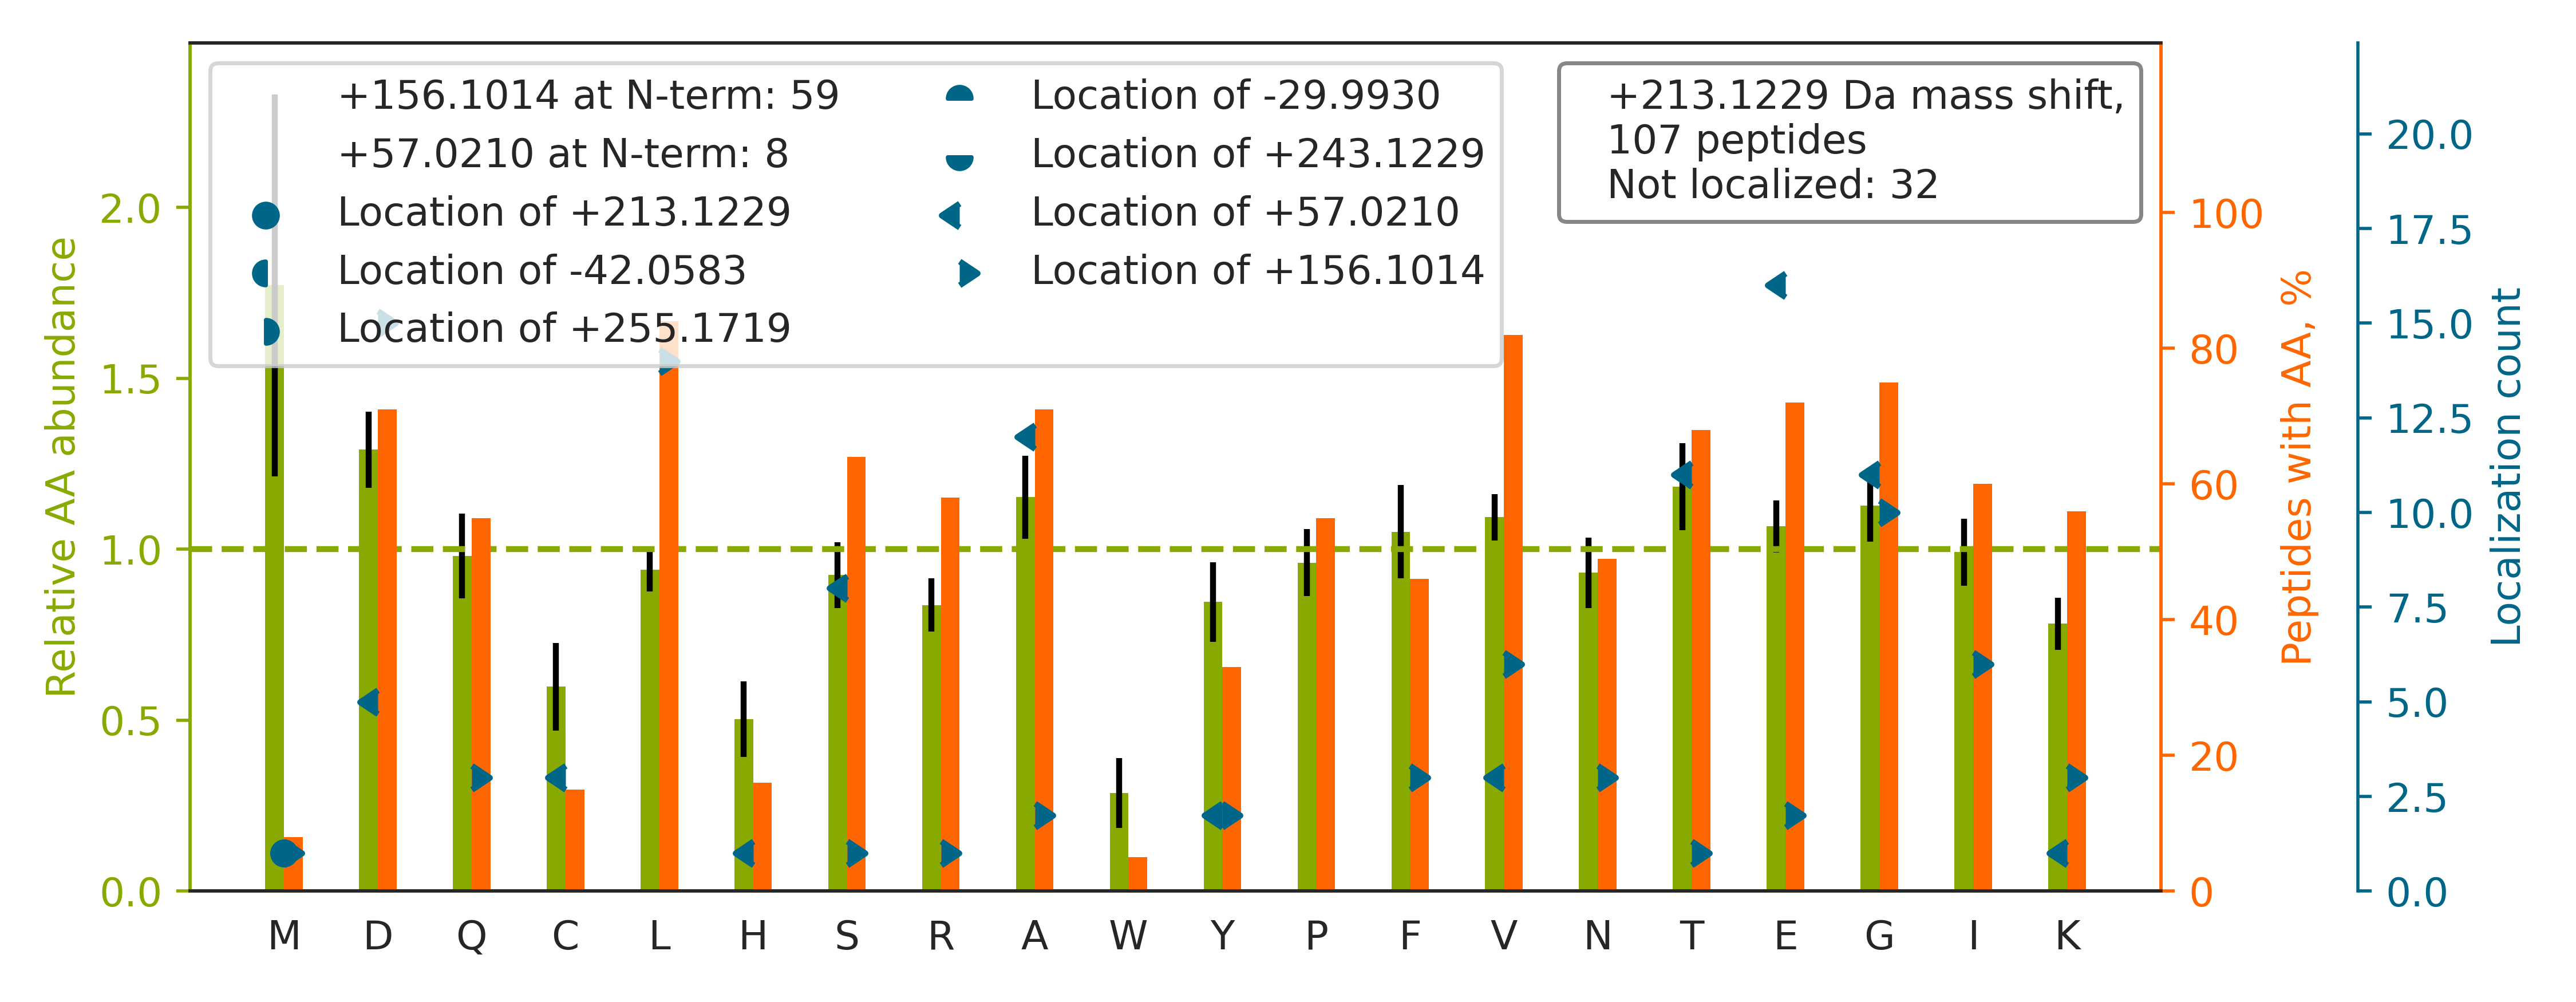

Data behind this chart, as committed beside it:
top isoform	localization score	spectrum
R.G[+156]Y[+57]QLSDVDGVTCEDIDECALPTGGHIC…	0.9993	73CPTAC_COprospective_W_VU_20160422_11CO…
R.G[+156]PGQAEAPA[+57]GVESILLTIKDDTIYLTR…	0.9458	27CPTAC_COprospective_W_VU_20150810_22CO…
R.F[+156]S[+57]FSGNTLVSSSADPEGHFETPIWIER…	0.9864	75CPTAC_COprospective_W_VU_20160502_11CO…
K.ATENDIYNFFSPLNPVR.V		27CPTAC_COprospective_W_VU_20150810_22CO…
R.K[+156]ELEQVCNPIISG[+57]LYQGAGGPGPGGFG…	0.8464	68CPTAC_COprospective_W_VU_20160406_14CO…
R.TGPAATTLPDGAAAESLVESSEVAVIGFFK.D		39CPTAC_COprospective_W_VU_20150909_09CO…
K.GSITSVQAIYVPADDLTDPAPATTFAHLDATTVLSR.A		83CPTAC_COprospective_W_VU_20160524_05CO…
R.E[+156]G[+57]PVQFEEDPFGLDKFLEEAK.Q	1	88CPTAC_COprospective_W_VU_20160705_11CO…
R.GIGGIFFDDLDSPSKEEVFR.F		66CPTAC_COprospective_W_VU_20160323_11CO…
R.FFVNFVVG[+57]QD[+156]PGSDVAFHFNPR.F	0.6807	37CPTAC_COprospective_W_VU_20150904_16CO…
K.V[+156]T[+57]IAQGGVLPNIQAVLLPK.K	0.04367	62CPTAC_COprospective_W_VU_20160311_05CO…
R.Q[+156]VQS[+57]LTCEVDALKGTNESLER.Q	0.9993	05CPTAC_COprospective_W_VU_20150915_05CO…
R.AEDGSVIDYELIDQDARDLYDAGVK.R		83CPTAC_COprospective_W_VU_20160524_05CO…
K.V[+156]LGA[+57]FSDGLAHLDNLK.G	0.8668	81CPTAC_COprospective_W_VU_20160519_11CO…
R.QIQAAYSILSEVQQAVSQGSSDSQILDLSNR.F		52CPTAC_COprospective_W_VU_20160223_11CO…
K.L[+156]VING[+57]NPITIFQERDPSK.I	1	69CPTAC_COprospective_W_VU_20160407_22CO…
R.GTGGVD[+156]T[+57]AATGGVFDISNLDR.L	0.03111	27CPTAC_COprospective_W_VU_20150810_22CO…
R.AQGPDGGLTASTYSYLGGFDSSSNVLAGQLR.G		87CPTAC_COprospective_W_VU_20160701_09CO…
R.N[+156]DFQLIGIQD[+57]GYLSLLQDSGEVREDLR…	0.7672	75CPTAC_COprospective_W_VU_20160502_11CO…
R.V[+57]ED[+156]EVNSGVGQDGSLLSSPFLK.G	0.9014	83CPTAC_COprospective_W_VU_20160524_05CO…
R.L[+156]VT[+57]LISQQATLLASNEAFK.K	0.9979	74CPTAC_COprospective_W_VU_20160912_11CO…
R.V[+57]NFD[+156]DYTVNLGGLKDHIK.E	0.2931	87CPTAC_COprospective_W_VU_20160701_09CO…
R.SDSVILNVLYGPDAPTISPLNTSYR.S		27CPTAC_COprospective_W_VU_20150810_22CO…
R.V[+156]FE[+57]VSLADLQNDEVAFRK.F	0.9983	52CPTAC_COprospective_W_VU_20160223_11CO…
R.K[+156]D[+57]PELWGSVLLESNPYR.R	0.3943	03CPTAC_COprospective_W_VU_20150624_05CO…
R.KLE[+57]GD[+156]STDLSDQIAELQAQIAELK.M	0.05848	51CPTAC_COprospective_W_VU_20160215_16CO…
R.YTIAALLSPYSYSTTAVVTNPKE.-		59CPTAC_COprospective_W_VU_20160308_13CO…
R.V[+156]T[+57]AYTVDVTGR.E	0.9025	34CPTAC_COprospective_W_VU_20150824_11CO…
R.MPCAEDYLSVVLNQLCVLHEK.T		86CPTAC_COprospective_W_VU_20160628_11CO…
R.I[+156]QE[+57]IIEQLDVTTSEYEKEK.L	0.9998	75CPTAC_COprospective_W_VU_20160502_11CO…
R.KPE[+57]D[+156]VLDDDDAGSAPLK.S	0.03051	72CPTAC_COprospective_W_VU_20160422_05CO…
R.KGT[+57]D[+156]VNVFNTILTTR.S	0.9124	82CPTAC_COprospective_W_VU_20160520_11CO…
K.KGFEVIYM[+213]SEPIDEYCVQQLK.E	0.002409	88CPTAC_COprospective_W_VU_20160705_11CO…
R.I[+156]INE[+57]PTAAAIAYGLDKK.G	0.866	93CPTAC_COprospective_W_VU_20160729_11CO…
R.LTGFHETSNINDFSAGVANR.S		03CPTAC_COprospective_W_VU_20150624_05CO…
R.N[+156]QD[+57]LAPNSAEQASILSLVTK.I	0.9133	65CPTAC_COprospective_W_VU_20160322_05CO…
R.FCGLPQPETVGQLGTVLR.N		28CPTAC_COprospective_W_VU_20150810_05CO…
R.L[+156]TA[+57]IIEEAEEAPGARPQLQDAWR.G	0.001079	83CPTAC_COprospective_W_VU_20160524_05CO…
R.G[+156]FFICD[+57]QPYEPVSPYSCK.E	0.02688	75CPTAC_COprospective_W_VU_20160502_11CO…
R.TFGGAPGFPLGSPLSSPVFPR.A		70CPTAC_COprospective_W_VU_20160421_11CO…
R.GTGGVDTAAVGGVFDVSNADR.L		102CPTAC_COprospective_W_VU_20160806_09C…
R.G[+156]G[+57]PPFAFVEFEDPRDAEDAVYGR.D	1	65CPTAC_COprospective_W_VU_20160322_05CO…
R.TPMGIVLDALEQQEEGINR.L		32CPTAC_COprospective_W_VU_20150818_20CO…
R.H[+57]PD[+156]YSVVLLLR.L	0.8904	25CPTAC_COprospective_W_VU_20160726_05CO…
R.M[+156]AT[+57]EVAADALGEEWKGYVVR.I	0.01977	87CPTAC_COprospective_W_VU_20160701_09CO…
R.AASAATAAPTATPAAQESGTIPK.K		03CPTAC_COprospective_W_VU_20150624_05CO…
K.RLQSIGTENTEENR.R		46CPTAC_COprospective_W_VU_20151209_09CO…
R.R[+156]PLLGA[+57]SNQALAR.W	0.04836	10CPTAC_COprospective_W_VU_20151002_05CO…
R.EEEEFNTGPLSVLTQSVK.N		48CPTAC_COprospective_W_VU_20151209_15CO…
R.L[+156]QS[+57]IGTENTEENRR.F	0.9998	58CPTAC_COprospective_W_VU_20160318_11CO…
R.T[+156]GA[+57]IVDVPVGEELLGR.V	0.9824	47CPTAC_COprospective_W_VU_20151209_21CO…
R.L[+156]A[+57]PEYEAAATR.L	0.9867	05CPTAC_COprospective_W_VU_20150915_05CO…
R.G[+156]FG[+57]FVTFDDHDPVDKIVLQK.Y	1	88CPTAC_COprospective_W_VU_20160705_11CO…
-.MPNSEPASLLELFNSIATQGELVR.S		53CPTAC_COprospective_W_VU_20160226_11CO…
R.I[+156]PIE[+57]DGSGEVVLSR.K	0.9067	50CPTAC_COprospective_W_VU_20151222_05CO…
R.V[+57]LQQFAD[+156]NDVSR.F	0.00133	68CPTAC_COprospective_W_VU_20160406_14CO…
K.VGSAADIPINISETDLSLLTATVVPPSGR.E		48CPTAC_COprospective_W_VU_20151209_15CO…
R.I[+156]QLVE[+57]EELDR.A	0.9637	93CPTAC_COprospective_W_VU_20160729_11CO…
R.L[+156]QE[+57]ENLVITPR.L	0.881	15CPTAC_COprospective_W_VU_20151102_09CO…
R.V[+156]A[+57]PEEHPTLLTEAPLNPK.A	0.9012	70CPTAC_COprospective_W_VU_20160421_11CO…
... 47 more rows
